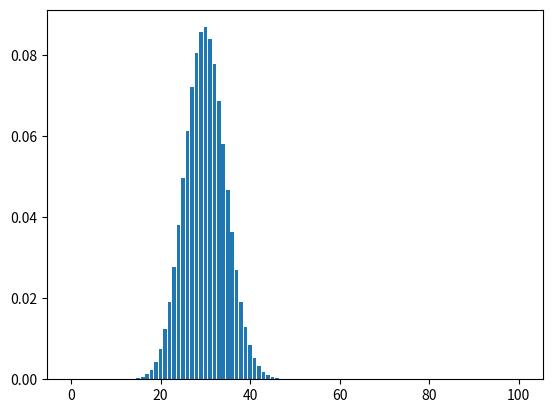

Recreate this plot in Python.
#!/usr/bin/env python3
# -*- coding: utf-8 -*-
"""

[redacted]
"""

from scipy.stats import binom
import matplotlib.pyplot as plt

# Marca error de que no encuentra los fonts

# import matplotlib as mpl

# mpl.rcParams['text.usetex'] = True

n = 100
p = 0.3

r_valores = list(range(n+1))

dist = [binom.pmf(r, n, p) for r in r_valores]

plt.bar(r_valores, dist)
plt.savefig('plot_distribucion_01_binomial.eps', format='eps')
# plt.savefig('plot_distribucion_01_binomial.png', format='png')
plt.show()